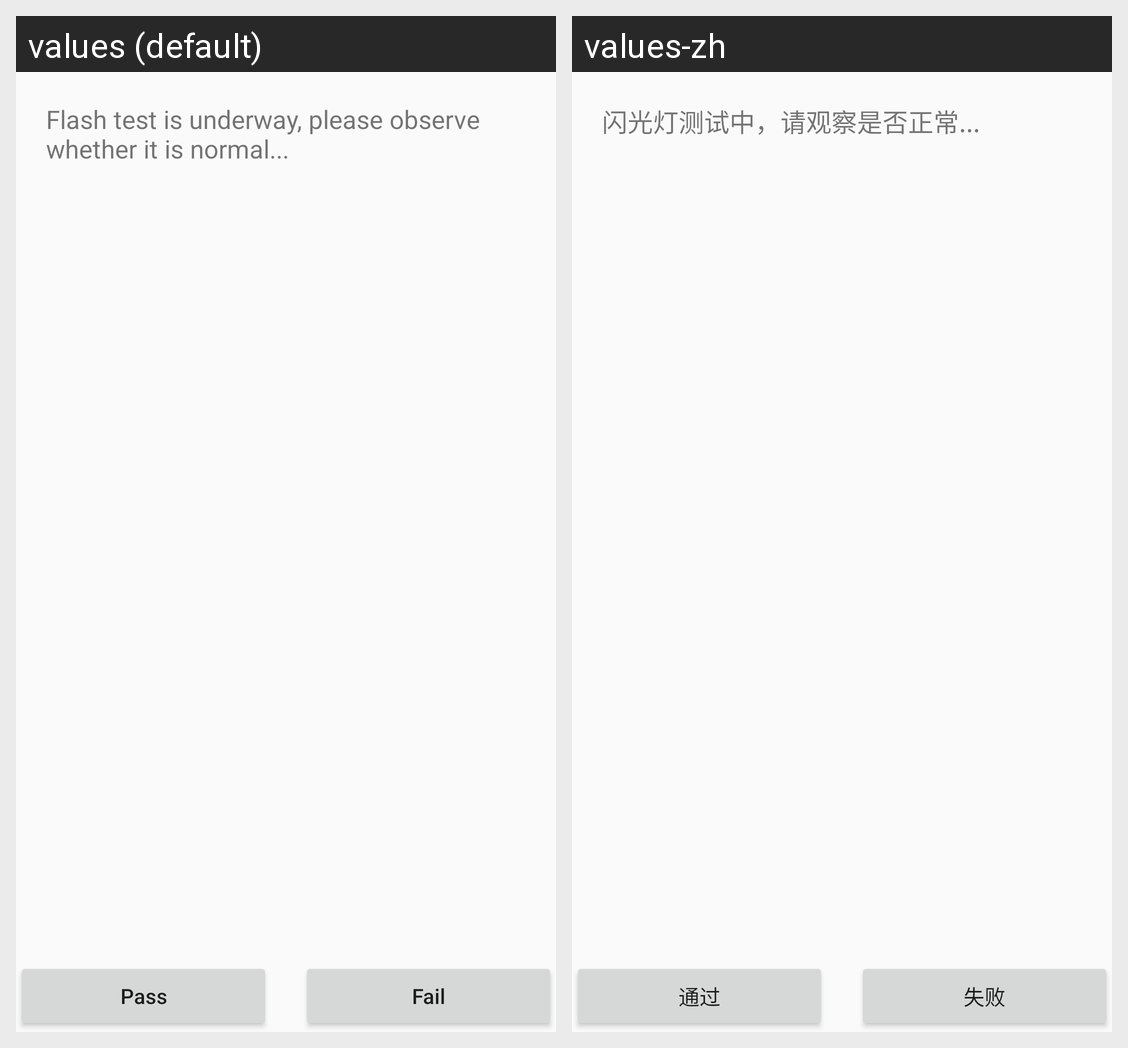

The Android screen above is rendered under two locales of the same app. Produce the string resources it draws, with the default and per-locale values.
Android screen res/layout/activity_flash_test.xml rendered under 2 locales, left to right: values (default), values-zh. Device: Nexus 5 (rendered at 1080×1920; each locale shown at half size, 540×960, under a caption strip naming it); theme Theme.SRFactoryMode.
Strings drawn on this screen, with the default value and each locale's value (text and hints the layout hard-codes, and strings that could not be matched under every locale, appear in the picture but are not listed):

flash_tip
  values: Flash test is underway, please observe whether it is normal...
  values-zh: 闪光灯测试中，请观察是否正常...

pass
  values: Pass
  values-zh: 通过

fail
  values: Fail
  values-zh: 失败
